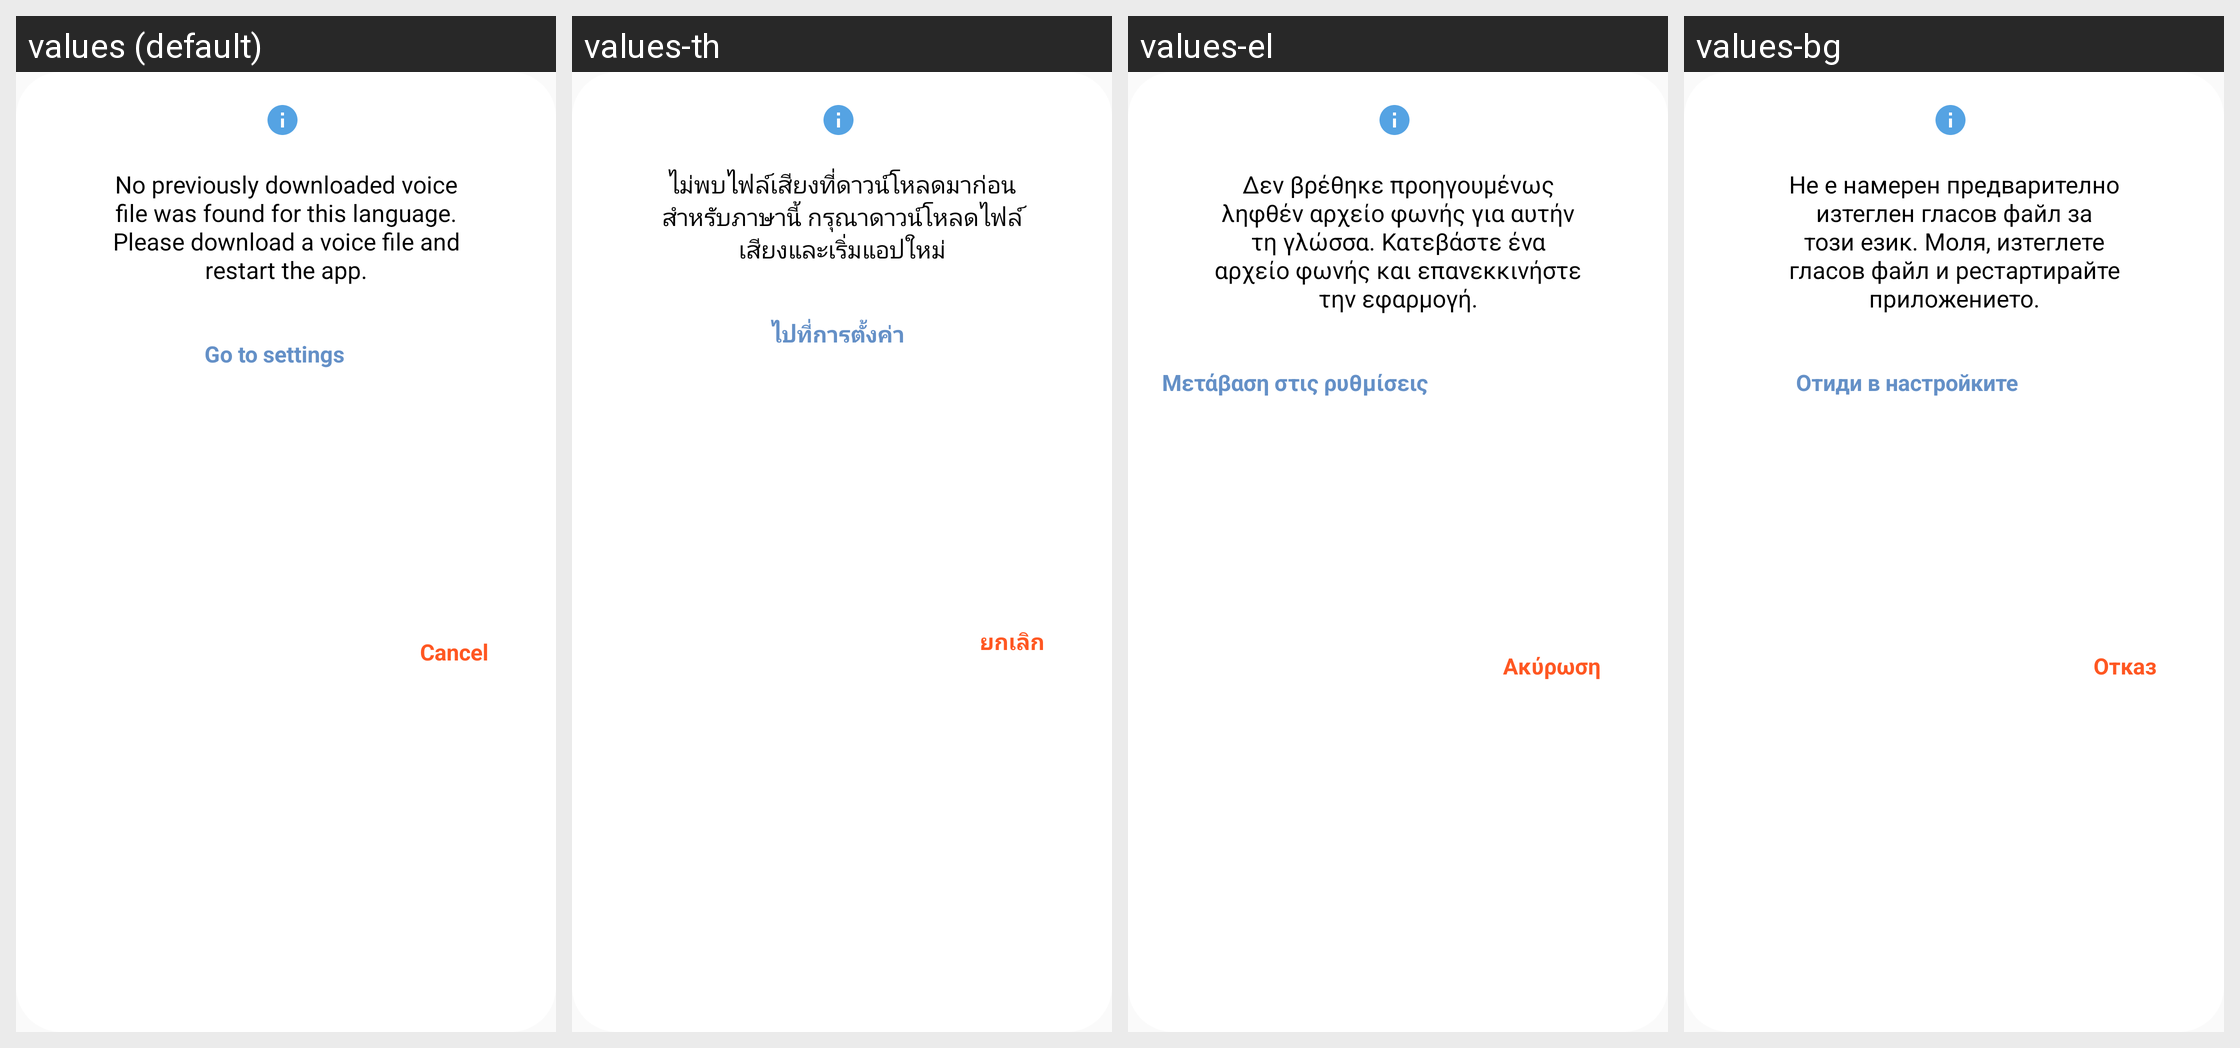

This grid shows one Android layout under several languages. Give, for every string resource on the screen, its name, the default text and each shown locale's text.
Android screen res/layout/dialog_no_voice_engine.xml rendered under 4 locales, left to right: values (default), values-th, values-el, values-bg. Device: Nexus 5 (rendered at 1080×1920; each locale shown at half size, 540×960, under a caption strip naming it); theme Theme.MyAppCompatTheme.
Other locales in the repository, not shown: values-ar, values-bn, values-cs, values-da, values-de, values-en, values-es, values-et, values-fi, values-fr, values-hi, values-hr, values-hu, values-in, values-it, values-iw, values-ja, values-ko, values-lt, values-lv, values-nl, values-no, values-pl, values-pt, values-ro, values-ru, values-sk, values-sl, values-sr, values-sv, values-sw, values-tr, values-uk, values-vi, values-zh.
Strings drawn on this screen, with the default value and each locale's value (text and hints the layout hard-codes, and strings that could not be matched under every locale, appear in the picture but are not listed):

no_voice_engine
  values: No previously downloaded voice file was found for this language. Please download a voice file and restart the app.
  values-th: ไม่พบไฟล์เสียงที่ดาวน์โหลดมาก่อนสำหรับภาษานี้ กรุณาดาวน์โหลดไฟล์เสียงและเริ่มแอปใหม่
  values-el: Δεν βρέθηκε προηγουμένως ληφθέν αρχείο φωνής για αυτήν τη γλώσσα. Κατεβάστε ένα αρχείο φωνής και επανεκκινήστε την εφαρμογή.
  values-bg: Не е намерен предварително изтеглен гласов файл за този език. Моля, изтеглете гласов файл и рестартирайте приложението.

buttonSettings
  values: Go to settings
  values-th: ไปที่การตั้งค่า
  values-el: Μετάβαση στις ρυθμίσεις
  values-bg: Отиди в настройките

buttonCancel
  values: Cancel
  values-th: ยกเลิก
  values-el: Ακύρωση
  values-bg: Отказ
